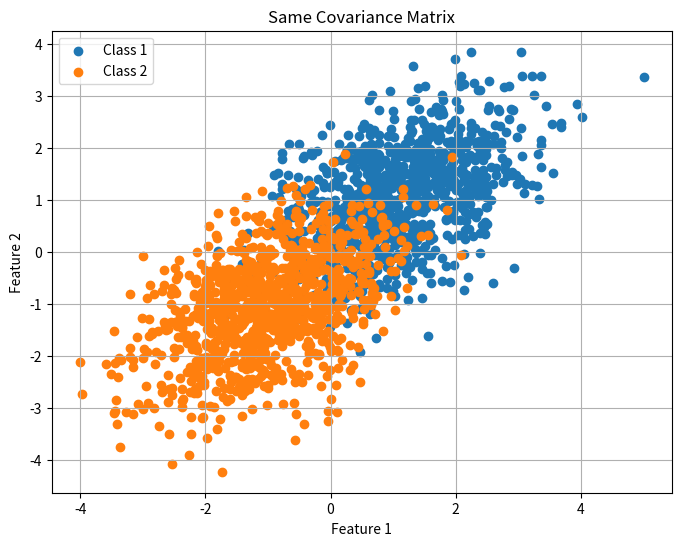
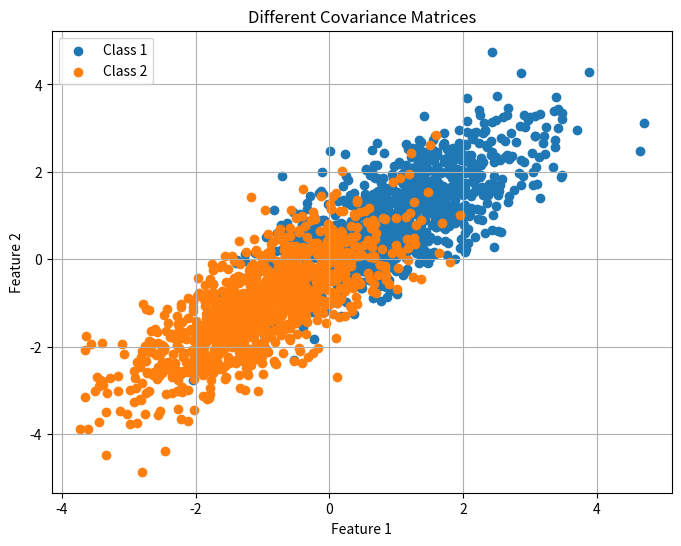
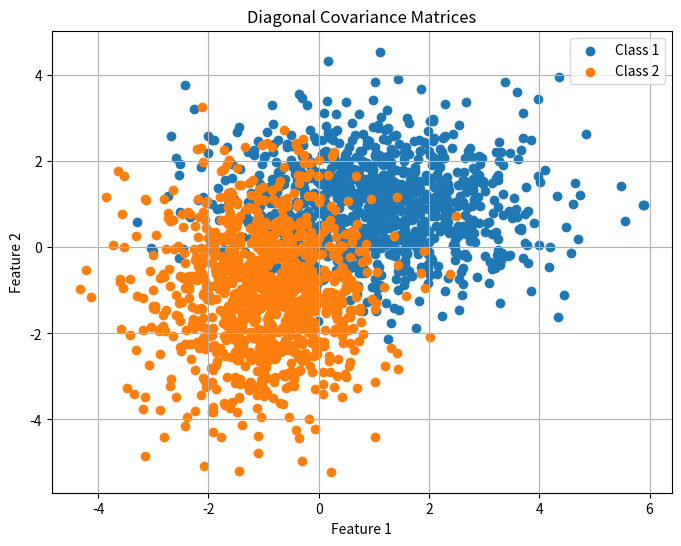
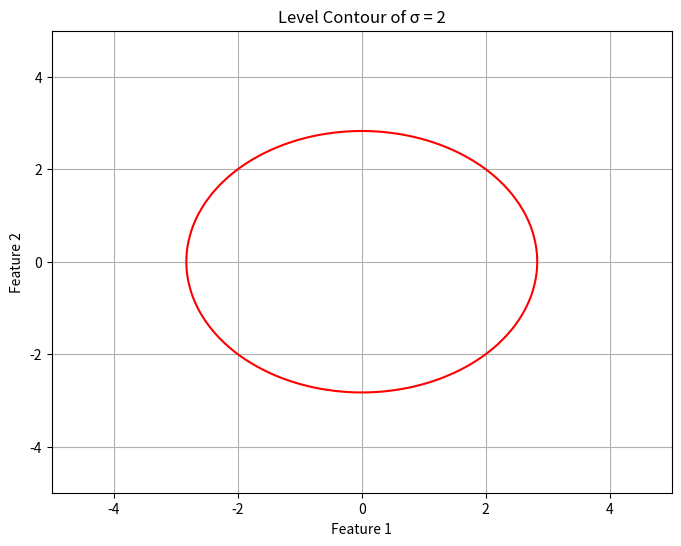

Write the Python code that produced these figures, in order.
"""
Authors: Abdelrahman Mohamed (22201965), Mazen Ghonem (00819365)

Description:
Custom Task 4.1: Multivariate Gaussian Distributions

This Python script generates synthetic data for two classes using multivariate Gaussian distributions
and plots scatter plots for three scenarios:
1. Both classes have the same covariance matrix that does not contain any 0.
2. Both classes have different covariance matrices.
3. Both classes have diagonal covariance matrices, but they are different.

Optional: It also plots the level contour of σ = 2 in the scatter plots.

"""


import numpy as np
import matplotlib.pyplot as plt
from matplotlib.colors import Normalize


# Generate Synthetic Data
def generate_data(num_samples, mean, covariance):
    return np.random.multivariate_normal(mean, covariance, num_samples)


# Plot Scatter Plots
def plot_scatter(data1, data2, title):
    plt.figure(figsize=(8, 6))
    plt.scatter(data1[:, 0], data1[:, 1], label='Class 1')
    plt.scatter(data2[:, 0], data2[:, 1], label='Class 2')
    plt.title(title)
    plt.xlabel('Feature 1')
    plt.ylabel('Feature 2')
    plt.legend()
    plt.grid(True)
    plt.show()


# Optional - Plot Level Contour
def plot_contour(covariance):
    plt.figure(figsize=(8, 6))
    x, y = np.meshgrid(np.linspace(-5, 5, 100), np.linspace(-5, 5, 100))
    z = np.exp(-0.5 * (x**2 + y**2) / covariance)
    plt.contour(x, y, z, levels=[np.exp(-2)], colors='r')
    plt.title('Level Contour of σ = 2')
    plt.xlabel('Feature 1')
    plt.ylabel('Feature 2')
    plt.grid(True)
    plt.show()

# Define Parameters
num_samples = 1000
mean1 = np.array([1, 1])
mean2 = np.array([-1, -1])

# Generate Synthetic Data
covariance_same = np.array([[1, 0.5], [0.5, 1]])  # Same covariance matrix
covariance_diff = np.array([[1, 0.8], [0.8, 1.2]])  # Different covariance matrices
covariance_diag1 = np.array([[2, 0], [0, 1]])  # Diagonal covariance matrix for class 1
covariance_diag2 = np.array([[1, 0], [0, 2]])  # Diagonal covariance matrix for class 2

data1_same = generate_data(num_samples, mean1, covariance_same)
data2_same = generate_data(num_samples, mean2, covariance_same)

data1_diff = generate_data(num_samples, mean1, covariance_diff)
data2_diff = generate_data(num_samples, mean2, covariance_diff)

data1_diag = generate_data(num_samples, mean1, covariance_diag1)
data2_diag = generate_data(num_samples, mean2, covariance_diag2)

# Plot Scatter Plots
plot_scatter(data1_same, data2_same, 'Same Covariance Matrix')
plot_scatter(data1_diff, data2_diff, 'Different Covariance Matrices')
plot_scatter(data1_diag, data2_diag, 'Diagonal Covariance Matrices')

# Plot Level Contour
plot_contour(2)  # Plot level contour for σ = 2
